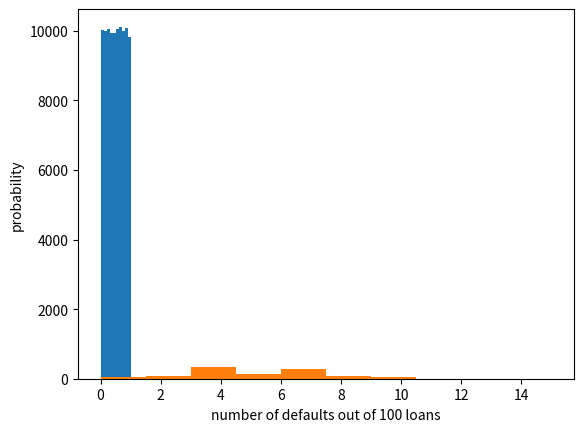

Write the Python code that produced this figure.
# Exercise 1

import matplotlib.pyplot as plt
import numpy as np

# Seed the random number generator
np.random.seed(42)

# Initialize random numbers: random_numbers
random_numbers = np.empty(100000)

# Generate random numbers by looping over range(100000)
for i in range(100000):
    random_numbers[i] = np.random.random()

# Plot a histogram
_ = plt.hist(random_numbers)

# Show the plot
plt.show()

# Exercise 2

def perform_bernoulli_trials(n, p):
    """Perform n Bernoulli trials with success probability p
    and return number of successes."""
    # Initialize number of successes: n_success
    n_success = 0

    # Perform trials
    for i in range(n):
        # Choose random number between zero and one: random_number
        random_number = np.random.random()

        # If less than p, it's a success so add one to n_success
        if random_number < p:
            n_success += 1

    return n_success


# Exercise 3

# Seed random number generator
np.random.seed(42)

# Initialize the number of defaults: n_defaults
n_defaults = np.empty(1000)

# Compute the number of defaults
for i in range(1000):
    n_defaults[i] = perform_bernoulli_trials(100, 0.05)


# Plot the histogram with default number of bins; label your axes
_ = plt.hist(n_defaults)
_ = plt.xlabel('number of defaults out of 100 loans')
_ = plt.ylabel('probability')

# Show the plot
plt.show()